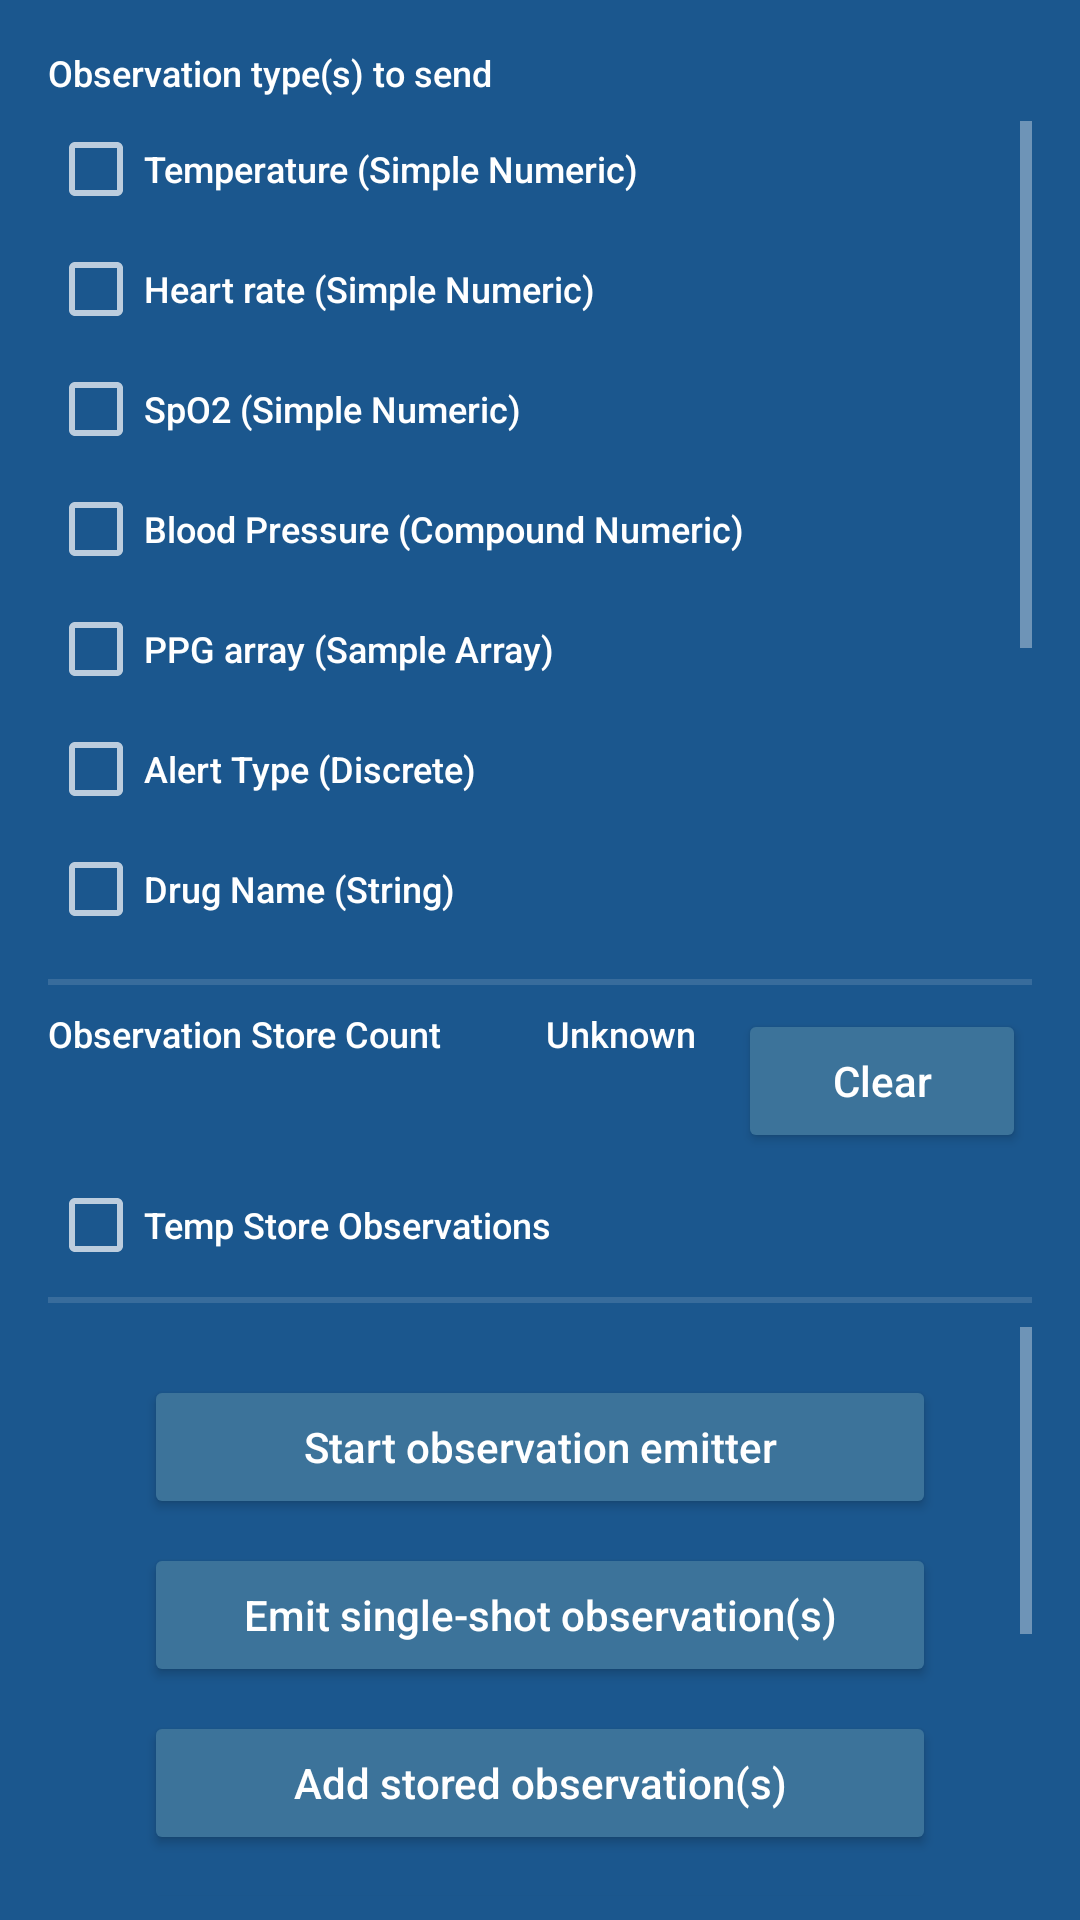

Reconstruct the res/layout file that produces this screen, plus the resources it refers to.
<!-- AndroidManifest.xml: application theme PeripheralSimulatorTheme -->
<!-- res/layout/fragment_observations.xml -->
<?xml version="1.0" encoding="utf-8"?>
<FrameLayout xmlns:android="http://schemas.android.com/apk/res/android"
    xmlns:tools="http://schemas.android.com/tools"
    android:layout_width="match_parent"
    android:layout_height="match_parent"
    tools:context="com.philips.btserverapp.ObservationsFragment">

    <LinearLayout
        android:layout_width="match_parent"
        android:layout_height="wrap_content"
        android:layout_marginStart="16dp"
        android:layout_marginEnd="16dp"
        android:orientation="vertical"
        android:paddingTop="16dp">

        <TextView
            android:id="@+id/lblObservationType"
            android:layout_width="match_parent"
            android:layout_height="wrap_content"
            android:layout_marginBottom="8dp"
            android:fontFamily="sans-serif-medium"
            android:text="@string/lbl_observation_types"
            android:textSize="12sp" />

        <ScrollView
            android:layout_width="match_parent"
            android:layout_height="0dp"
            android:layout_marginBottom="8dp"
            android:layout_weight="1"
            android:fadeScrollbars="false" >

            <LinearLayout
                android:layout_width="match_parent"
                android:layout_height="wrap_content"
                android:orientation="vertical">

                <CheckBox
                    android:id="@+id/checkboxTempObs"
                    android:layout_width="match_parent"
                    android:layout_height="wrap_content"
                    android:layout_marginBottom="8dp"
                    android:text="@string/choiceTempObs"
                    android:textSize="12sp" />

                <CheckBox
                    android:id="@+id/checkboxHRObs"
                    android:layout_width="match_parent"
                    android:layout_height="wrap_content"
                    android:layout_marginBottom="8dp"
                    android:text="@string/choiceHRObs"
                    android:textSize="12sp" />

                <CheckBox
                    android:id="@+id/checkboxSPO2Obs"
                    android:layout_width="match_parent"
                    android:layout_height="wrap_content"
                    android:layout_marginBottom="8dp"
                    android:text="@string/choiceSPO2Obs"
                    android:textSize="12sp" />

                <CheckBox
                    android:id="@+id/checkboxBPObs"
                    android:layout_width="match_parent"
                    android:layout_height="wrap_content"
                    android:layout_marginBottom="8dp"
                    android:text="@string/choiceBPObs"
                    android:textSize="12sp" />

                <CheckBox
                    android:id="@+id/checkboxPPGObs"
                    android:layout_width="match_parent"
                    android:layout_height="wrap_content"
                    android:layout_marginBottom="8dp"
                    android:text="@string/choicePPGObs"
                    android:textSize="12sp" />

                <CheckBox
                    android:id="@+id/checkboxDiscreteObs"
                    android:layout_width="match_parent"
                    android:layout_height="wrap_content"
                    android:layout_marginBottom="8dp"
                    android:text="@string/choiceDiscreteObs"
                    android:textSize="12sp" />

                <CheckBox
                    android:id="@+id/checkboxStringObs"
                    android:layout_width="match_parent"
                    android:layout_height="wrap_content"
                    android:layout_marginBottom="8dp"
                    android:text="@string/choiceStringObs"
                    android:textSize="12sp" />

                <CheckBox
                    android:id="@+id/checkboxTLVObs"
                    android:layout_width="match_parent"
                    android:layout_height="wrap_content"
                    android:layout_marginBottom="8dp"
                    android:text="@string/choiceTLVObs"
                    android:textSize="12sp" />

                <CheckBox
                    android:id="@+id/checkboxCompoundDiscreteObs"
                    android:layout_width="match_parent"
                    android:layout_height="wrap_content"
                    android:layout_marginBottom="8dp"
                    android:text="@string/choiceCompoundDiscreteObs"
                    android:textSize="12sp" />

                <CheckBox
                    android:id="@+id/checkboxCompoundStateEventObs"
                    android:layout_width="match_parent"
                    android:layout_height="wrap_content"
                    android:layout_marginBottom="8dp"
                    android:text="@string/choiceCompoundStateEventObs"
                    android:textSize="12sp" />

                <CheckBox
                    android:id="@+id/checkboxBundleObs"
                    android:layout_width="match_parent"
                    android:layout_height="wrap_content"
                    android:layout_marginBottom="8dp"
                    android:text="@string/choiceBundleObs"
                    android:textSize="12sp" />

            </LinearLayout>
        </ScrollView>

        <View
            android:layout_width="match_parent"
            android:layout_height="2dp"
            android:layout_marginBottom="8dp"
            android:background="@color/separatorColor" />

        <LinearLayout
            android:layout_width="match_parent"
            android:layout_height="wrap_content"
            android:layout_marginBottom="8dp"
            android:orientation="horizontal">

            <TextView
                android:id="@+id/lblObservationStoreCount"
                android:layout_width="150dp"
                android:layout_height="wrap_content"
                android:layout_marginEnd="16dp"
                android:layout_marginBottom="8dp"
                android:fontFamily="sans-serif-medium"
                android:text="@string/obs_store_count"
                android:textSize="12sp" />

            <TextView
                android:id="@+id/txtObservationStoreCount"
                android:layout_width="64dp"
                android:layout_height="wrap_content"
                android:layout_marginBottom="16dp"
                android:fontFamily="sans-serif-medium"
                android:text="@string/unknown"
                android:textSize="12sp" />
            
            <View
                android:layout_width="0dp"
                android:layout_height="0dp"
                android:layout_weight="1" />

            <Button
                android:id="@+id/btnClearObsStore"
                android:layout_width="96dp"
                android:layout_height="wrap_content"
                android:layout_gravity="right"
                android:layout_marginRight="32dp"
                android:fontFamily="sans-serif-medium"
                android:text="@string/clear"
                android:textAllCaps="false"
                android:textColor="@android:color/white" />

        </LinearLayout>

        <CheckBox
            android:id="@+id/checkboxObsTempStore"
            android:layout_width="match_parent"
            android:layout_height="wrap_content"
            android:layout_marginBottom="8dp"
            android:text="Temp Store Observations"
            android:textSize="12sp" />

        <View
            android:layout_width="match_parent"
            android:layout_height="2dp"
            android:layout_marginBottom="8dp"
            android:background="@color/separatorColor" />

        <ScrollView
            android:layout_width="match_parent"
            android:layout_height="0dp"
            android:layout_marginBottom="8dp"
            android:layout_weight="1">

            <LinearLayout
                android:layout_width="match_parent"
                android:layout_height="wrap_content"
                android:orientation="vertical">

                <Button
                    android:id="@+id/btnStartStopEmitter"
                    android:layout_width="match_parent"
                    android:layout_height="wrap_content"
                    android:layout_marginStart="32dp"
                    android:layout_marginTop="16dp"
                    android:layout_marginEnd="32dp"
                    android:layout_marginBottom="8dp"
                    android:height="40dp"
                    android:text="@string/startEmitter"
                    android:textAllCaps="false" />

                <Button
                    android:id="@+id/btnSingleShotEmit"
                    android:layout_width="match_parent"
                    android:layout_height="wrap_content"
                    android:layout_marginStart="32dp"
                    android:layout_marginEnd="32dp"
                    android:layout_marginBottom="8dp"
                    android:text="@string/singleShotEmit"
                    android:textAllCaps="false" />

                <Button
                    android:id="@+id/btnAddStored"
                    android:layout_width="match_parent"
                    android:layout_height="wrap_content"
                    android:layout_marginStart="32dp"
                    android:layout_marginEnd="32dp"
                    android:layout_marginBottom="8dp"
                    android:text="@string/addStoredObs"
                    android:textAllCaps="false" />

                <Button
                    android:id="@+id/btnTriggerObservationSchedule"
                    android:layout_width="match_parent"
                    android:layout_height="wrap_content"
                    android:layout_marginStart="32dp"
                    android:layout_marginEnd="32dp"
                    android:layout_marginBottom="8dp"
                    android:text="@string/triggerObservationSchedule"
                    android:textAllCaps="false" />

                <Button
                    android:id="@+id/btnReadyForDisconnect"
                    android:layout_width="match_parent"
                    android:layout_height="wrap_content"
                    android:layout_marginStart="32dp"
                    android:layout_marginEnd="32dp"
                    android:layout_marginBottom="8dp"
                    android:text="Ready for Disconnect"
                    android:textAllCaps="false" />

                <Button
                    android:id="@+id/btnUpdateBattery"
                    android:layout_width="match_parent"
                    android:layout_height="wrap_content"
                    android:layout_marginStart="32dp"
                    android:layout_marginEnd="32dp"
                    android:layout_marginBottom="8dp"
                    android:text="Update Battery"
                    android:textAllCaps="false" />
            </LinearLayout>
        </ScrollView>
    </LinearLayout>

</FrameLayout>
<!-- resources referenced by this layout -->
<resources>
  <color name="separatorColor">#20FFFFFF</color>
  <string name="addStoredObs">Add stored observation(s)</string>
  <string name="choiceBPObs">Blood Pressure (Compound Numeric)</string>
  <string name="choiceBundleObs">Bundle selected observations</string>
  <string name="choiceCompoundDiscreteObs">Pump Program (Compound Discrete)</string>
  <string name="choiceCompoundStateEventObs">Alarm State (Compound State/Event)</string>
  <string name="choiceDiscreteObs">Alert Type (Discrete)</string>
  <string name="choiceHRObs">Heart rate (Simple Numeric)</string>
  <string name="choicePPGObs">PPG array (Sample Array)</string>
  <string name="choiceSPO2Obs">SpO2 (Simple Numeric)</string>
  <string name="choiceStringObs">Drug Name (String)</string>
  <string name="choiceTLVObs">Drug Injection (TLV)</string>
  <string name="choiceTempObs">Temperature (Simple Numeric)</string>
  <string name="clear">Clear</string>
  <string name="lbl_observation_types">Observation type(s) to send</string>
  <string name="obs_store_count">Observation Store Count</string>
  <string name="singleShotEmit">Emit single-shot observation(s)</string>
  <string name="startEmitter">Start observation emitter</string>
  <string name="triggerObservationSchedule">Trigger Observation Schedule</string>
  <string name="unknown">Unknown</string>
  <style name="PeripheralSimulatorTheme" parent="Theme.AppCompat.NoActionBar">
          <item name="fontFamily">sans-serif-medium</item>
          <item name="colorPrimary">@color/colorBackground</item>
          <item name="colorPrimaryDark">@color/colorBackground</item>
          <item name="android:background">@color/colorBackground</item>
          <item name="colorButtonNormal">@color/buttonColor</item>
          <item name="colorAccent">@color/buttonColor</item>
          <item name="colorControlHighlight">@color/white</item>
          <item name="android:textColor">@color/white</item>
          <item name="textAllCaps">false</item>
          <item name="android:textAllCaps">false</item>
      </style>
  <color name="colorBackground">#1B578E</color>
  <color name="buttonColor">#3c739a</color>
  <color name="white">#FFFFFFFF</color>
</resources>
